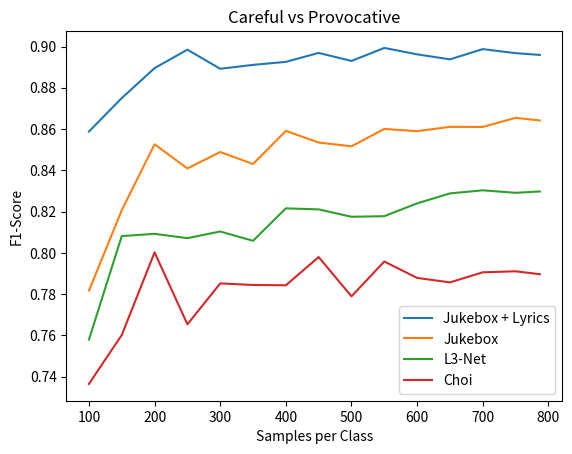

This chart was generated by the following Python code:
import seaborn as sns
import matplotlib.pyplot as plt

# # acoustic vs electronical:
# from 50
# combined = [0.8748612498612498, 0.8678879090988729, 0.8962666337082356, 0.8844827865677495, 0.9137916890004064, 0.9014326884225735, 0.9199369490162509, 0.921189168332414, 0.9077070278225406, 0.9179053201249434, 0.9227084069043598, 0.9190475210590453, 0.9076200794587816, 0.9220371382172539, 0.9159583489105193, 0.9036973417851974, 0.921153445125074, 0.9210699802788274, 0.9141749774319152, 0.9154757590288709]
# juke = [0.86496225996226, 0.8729505657404768, 0.8929004315628344, 0.8895278353873154, 0.9058451913668533, 0.9031138816554526, 0.9084925937203158, 0.9249511195025051, 0.9088160626464946, 0.9169343982112721, 0.920884056934109, 0.9165613732935581, 0.9068534911863214, 0.9170446717532295, 0.9146139607562306, 0.9030666952189602, 0.9134964377479662, 0.9166329342180678, 0.9120630637476139, 0.9084578448810854]
# l3 = [0.8062248862248863, 0.8231636349845395, 0.8586167038450704, 0.8621300493829377, 0.8758605208998338, 0.8915027832458907, 0.8969595115889557, 0.8922521802881617, 0.8876591245935167, 0.8929526295983254, 0.9016882742578902, 0.8990838249697701, 0.9007191545628439, 0.9005676247488976, 0.8952607514367292, 0.8955770673194063, 0.9058558007414799, 0.8988224716901774, 0.9015092522698518, 0.8999513331799902]
# choi = [0.6994488844488844, 0.7652222421802783, 0.7820241326204652, 0.7876022376096943, 0.7989882466043408, 0.8208142307667842, 0.8192532617814988, 0.8508398619568716, 0.8297881813647334, 0.8357446949871198, 0.829666029806198, 0.8314661066206919, 0.8384215587344157, 0.8447520635630713, 0.8457088325143765, 0.837308515485695, 0.8440770912793216, 0.8559390764545094, 0.8461703257638243, 0.8439498930858633]

# # from 100
# combined_0 = [0.8678879090988729, 0.8962666337082356, 0.8844827865677495, 0.9137916890004064, 0.9014326884225735, 0.9199369490162509, 0.921189168332414, 0.9077070278225406, 0.9179053201249434, 0.9227084069043598, 0.9190475210590453, 0.9076200794587816, 0.9220371382172539, 0.9159583489105193, 0.9036973417851974, 0.921153445125074, 0.9210699802788274, 0.9141749774319152, 0.9154757590288709]
# combined_1 = [0.8995967190704034, 0.9095312986494773, 0.909817571531307, 0.9158828680222977, 0.9147916530268734, 0.9199262400644554, 0.9274349954596257, 0.9221551155790157, 0.9239647647553054, 0.9244396798020726, 0.9132399577734516, 0.9122017888682681, 0.9120563083460513, 0.9079704702114155, 0.9168527942428726, 0.9146447229080052, 0.9177384058247824, 0.9173398385891538, 0.9284779776144856]
# combined_2 = [0.8794964684438369, 0.8829949282271308, 0.8821650161594038, 0.8796415429812281, 0.923218214039367, 0.9185407871937498, 0.9261981739212166, 0.9031906147100202, 0.9189283059950022, 0.90175332878099, 0.9065937180022786, 0.9083979790300767, 0.9142487215546795, 0.916625187891678, 0.9255898330569678, 0.9222674465802181, 0.9138486110004937, 0.9231480954222311, 0.9189552242521696]
# combined_3 = [0.9245795434878756, 0.9197093943165967, 0.9147224591127031, 0.9098532563165772, 0.9232767526057009, 0.9055522175845147, 0.9023518192702982, 0.9054751957219069, 0.9009742871020572, 0.9190033017335872, 0.9082779554945081, 0.9253294453059459, 0.9234475881651779, 0.9179662873417866, 0.9155772135115626, 0.9158595673724743, 0.9233181971011145, 0.9178641187118506, 0.9149696863784216]
#
#
# combined = []
# for i in range(len(combined_0)):
#     combined.append((combined_0[i] + combined_1[i] + combined_2[i] + combined_3[i])/4)
#
# juke_0 = [0.8729505657404768, 0.8929004315628344, 0.8895278353873154, 0.9058451913668533, 0.9031138816554526, 0.9084925937203158, 0.9249511195025051, 0.9088160626464946, 0.9169343982112721, 0.920884056934109, 0.9165613732935581, 0.9068534911863214, 0.9170446717532295, 0.9146139607562306, 0.9030666952189602, 0.9134964377479662, 0.9166329342180678, 0.9120630637476139, 0.9084578448810854]
# juke_1 = [0.9196726665147719, 0.8893818882094664, 0.9023479893851867, 0.9058885165745266, 0.903239571859527, 0.9142172218393536, 0.9236560757772582, 0.9188263830319305, 0.9189393711538273, 0.9244431705094807, 0.9165799900742048, 0.9060733432975712, 0.9120669603072388, 0.9133047523660952, 0.9093447297257361, 0.9134886841396332, 0.9127288185203927, 0.9136576599266467, 0.9234768963300877]
# juke_2 = [0.8845082402977139, 0.8794686679326474, 0.8846891581609617, 0.8756336100157209, 0.9249289579475688, 0.9156742900845417, 0.9199467557053357, 0.9065359319645939, 0.909954942613615, 0.8953941455458985, 0.912385090533262, 0.9060619485471733, 0.9099668146750692, 0.9113059071198272, 0.9149663531129084, 0.9111453849875899, 0.9160482100440767, 0.9189274703851806, 0.9138985764332928]
# juke_3 = [0.9247862079441026, 0.916267234624437, 0.9147255860670496, 0.8938788896004933, 0.9249531782583345, 0.9055510698406268, 0.902423642794991, 0.9088031259579701, 0.905963571375254, 0.9172018452884716, 0.9049392605566065, 0.9268801853611294, 0.9206025231430713, 0.9112879560487954, 0.9080809672464198, 0.9140808210829292, 0.923299869469935, 0.9157569934481442, 0.9109695259708751]
#
# juke = []
# for i in range(len(juke_0)):
#     juke.append((juke_0[i] + juke_1[i] + juke_2[i] + juke_3[i])/4)
#
# l3_0 = [0.8231636349845395, 0.8586167038450704, 0.8621300493829377, 0.8758605208998338, 0.8915027832458907, 0.8969595115889557, 0.8922521802881617, 0.8876591245935167, 0.8929526295983254, 0.9016882742578902, 0.8990838249697701, 0.9007191545628439, 0.9005676247488976, 0.8952607514367292, 0.8955770673194063, 0.9058558007414799, 0.8988224716901774, 0.9015092522698518, 0.8999513331799902]
# l3_1 = [0.8793657514319785, 0.8788537147255168, 0.8747647715443339, 0.8878380193599227, 0.8946873115339289, 0.9185015903721642, 0.8949044616648816, 0.8932415200969942, 0.9028949847669179, 0.8998807584155724, 0.8940078893935658, 0.8921729078277046, 0.896355283442697, 0.8958915459618606, 0.895556533883228, 0.8964295242297002, 0.9066130141864186, 0.895208648163017, 0.9044596077456533]
# l3_2 = [0.8439781271360218, 0.8289392545280215, 0.8670488235673177, 0.8696357628639244, 0.911578996910176, 0.8940987661321126, 0.8998602909158766, 0.8875604343463671, 0.8898619493035312, 0.8990483726009375, 0.8882281339815241, 0.8976621998846577, 0.9005787738721457, 0.8892433245116915, 0.9036987339899529, 0.911135751628095, 0.897705605782325, 0.9031258232955903, 0.8984175968909597]
# l3_3 = [0.8639187133143251, 0.862745683680464, 0.8769946212838112, 0.8899287022501309, 0.9115034603167045, 0.8652625983145766, 0.8836692161613158, 0.883179972258454, 0.8798546372135663, 0.913502353120505, 0.8991391586629222, 0.9014616040982686, 0.9041956750345361, 0.8919090054751806, 0.8942512596665297, 0.9005131193905835, 0.8993418557962569, 0.8973271730904437, 0.9034346832935476]
#
# l3 = []
# for i in range(len(l3_0)):
#     l3.append((l3_0[i] + l3_1[i] + l3_2[i] + l3_3[i])/4)
#
# choi_0 = [0.7652222421802783, 0.7820241326204652, 0.7876022376096943, 0.7989882466043408, 0.8208142307667842, 0.8192532617814988, 0.8508398619568716, 0.8297881813647334, 0.8357446949871198, 0.829666029806198, 0.8314661066206919, 0.8384215587344157, 0.8447520635630713, 0.8457088325143765, 0.837308515485695, 0.8440770912793216, 0.8559390764545094, 0.8461703257638243, 0.8439498930858633]
# choi_1 = [0.8087892078681552, 0.8509110724207176, 0.8218374007802913, 0.8291030359287126, 0.8463620513014687, 0.848273313623254, 0.8310599339247886, 0.836149916203676, 0.8477397720751336, 0.85148215509113, 0.8315871749091931, 0.8482667851932171, 0.8348518126529612, 0.8331110090544567, 0.8492270814904777, 0.8427518538354951, 0.8532159604542701, 0.8476636687045491, 0.8503992769990042]
# choi_2 = [0.7685506896746632, 0.7958616520024211, 0.8117877732022283, 0.7751279256711991, 0.8507358492522764, 0.8125097842492421, 0.8460469987684061, 0.8186413671645297, 0.8266080563634673, 0.8251539350782376, 0.8489366269017609, 0.8344451667265268, 0.8504744534738696, 0.8410880400734735, 0.8454353139809576, 0.8445201551096787, 0.8375919506033606, 0.8478194706747425, 0.8469052435655395]
# choi_3 = [0.7632426785983791, 0.7928342916558989, 0.7968666348942195, 0.8173681046419446, 0.8597198484750553, 0.8178473195235757, 0.8020915515146168, 0.8330262518442586, 0.8287232122418299, 0.84889626212608, 0.8240028695987048, 0.8391065323508979, 0.8482734633869388, 0.8505130431988335, 0.8435053247932462, 0.8380831229008617, 0.840390417735852, 0.8350964352054335, 0.8439213289881005]
#
# choi = []
# for i in range(len(choi_0)):
#     choi.append((choi_0[i] + choi_1[i] + choi_2[i] + choi_3[i])/4)
#
# x = list(range(100, 1001, 50))

# careful/provocative:
combined_0 = [0.8530838318962563, 0.8826650426212439, 0.8971243677635294, 0.9074335603891768, 0.8844756154887141, 0.8868967508201034, 0.898552098256722, 0.898764091340488, 0.8926993155315234, 0.8987553014695292, 0.8956019046738429, 0.8897651993082658, 0.8930499480374587, 0.8922456760988812, 0.9002831865728703]
combined_1 = [0.8485711080770981, 0.889750880608083, 0.8945733601119874, 0.8913883080594951, 0.8830955579135129, 0.8924158274037494, 0.8909224845960036, 0.8973560900291224, 0.901735380288668, 0.8934482149559928, 0.8897458097791551, 0.9009503626788753, 0.8978222783061065, 0.8960637382744171, 0.8957810697883503]
combined_2 = [0.8389906584643427, 0.8655089523917306, 0.8769998157755271, 0.9014743130484412, 0.8982846778082694, 0.9097971646484198, 0.894736651794102, 0.8953301171158919, 0.8848551742982323, 0.8997719425256884, 0.903022363820412, 0.8971187551493323, 0.9002707269825393, 0.900546546180729, 0.8941211396649542]
combined_3 = [0.8944831776410723, 0.8621181454087461, 0.8893907758035888, 0.8935922745176889, 0.8909182037168263, 0.8752565488132866, 0.8860043565313711, 0.8961228675693416, 0.8927385226501267, 0.9052740504150787, 0.8964148275401037, 0.8872728979428823, 0.9037668325546481, 0.8982657043806265, 0.8934701240814288]

combined = []
for i in range(len(combined_0)):
    combined.append((combined_0[i] + combined_1[i] + combined_2[i] + combined_3[i])/4)

juke_0 = [0.7779604032168306, 0.8058453553357612, 0.8423165783327887, 0.8292731649447175, 0.8414516167459588, 0.8324187905242937, 0.8657695565585539, 0.8621090268770463, 0.8424845281541152, 0.8680310719276261, 0.8531811061119032, 0.8544571242067898, 0.8588022651723065, 0.8655582549250213, 0.8645854198196041]
juke_1 = [0.767383618068266, 0.8460355004926587, 0.8570803180559278, 0.82321880851263, 0.8496308622863713, 0.8553216677464931, 0.8534101951311472, 0.8515655361384431, 0.8615391344613365, 0.8471404260108045, 0.8539758093845222, 0.8647697758307107, 0.8556812300806194, 0.8628432944400852, 0.8680125502794723]
juke_2 = [0.7680524302502361, 0.8050415832673897, 0.8515566952104553, 0.8596141053247731, 0.861554002391199, 0.8510227848585981, 0.861064979029163, 0.8551825700487372, 0.8457823892186946, 0.8606644715615885, 0.8706084960671842, 0.861835412082071, 0.8616406579042138, 0.868296618652374, 0.8597917557526458]
juke_3 = [0.813232031873841, 0.8257704009880038, 0.8595138850594563, 0.8514606424206821, 0.8427585855397679, 0.8334525220815548, 0.8561621243021795, 0.8449626811243538, 0.8567248641133254, 0.8643198452211364, 0.8581257918410513, 0.8631887513444003, 0.8678943090099848, 0.86497686200623, 0.8642978015154836]

juke = []
for i in range(len(juke_0)):
    juke.append((juke_0[i] + juke_1[i] + juke_2[i] + juke_3[i])/4)

l3_0 = [0.7533423596191129, 0.8092252488400169, 0.8194088704998638, 0.8153721324448175, 0.8227943411558927, 0.8052270723800063, 0.8270898759516367, 0.8308757488446622, 0.8158277048700825, 0.8260500033232446, 0.8231282545636276, 0.824459439580064, 0.8244113909807881, 0.8262429764322169, 0.8285539785886341]
l3_1 = [0.7460031328320802, 0.8025584828566492, 0.799049319244262, 0.7863960166209333, 0.8043398691475613, 0.810868137535169, 0.8346655519457368, 0.8007921286445949, 0.8176567339304741, 0.804284384273372, 0.8181876477614909, 0.8331986391406099, 0.8366036262698261, 0.8214142237171546, 0.830886928589248]
l3_2 = [0.7753284150228557, 0.8013262064959621, 0.7990429245065227, 0.8255928247024293, 0.8146648879679728, 0.8022354685691704, 0.8097442650580688, 0.8227883950151945, 0.8087414654745653, 0.8211132998131895, 0.8347520601739035, 0.8357269995578627, 0.8310114278642098, 0.8343273419953462, 0.8348840191546982]
l3_3 = [0.7571552287096102, 0.8193956411538446, 0.8192883629309279, 0.8010691485769483, 0.7995688096375514, 0.8049446509980115, 0.8147184324795189, 0.8297628456254728, 0.8276642218754517, 0.8196140235198343, 0.8197898946687028, 0.8218132118380146, 0.829156471828574, 0.8343793149032461, 0.8246413386978245]

l3 = []
for i in range(len(l3_0)):
    l3.append((l3_0[i] + l3_1[i] + l3_2[i] + l3_3[i])/4)

choi_0 = [0.7266971782125233, 0.7719634430604134, 0.7991639485886731, 0.7806076071967772, 0.7726586608512556, 0.7779277177142224, 0.7907275637552006, 0.8030433374100341, 0.7667194546135668, 0.7903500129535546, 0.7864723278926731, 0.7821367179988566, 0.7870795781199231, 0.7855371817565028, 0.7934719932878171]
choi_1 = [0.70639116731222, 0.748482703678673, 0.7964892197295098, 0.7249782823449673, 0.7890361279623205, 0.8011977895577613, 0.7863156176316145, 0.7827630127871035, 0.7928398796132479, 0.780604345223653, 0.7771504619767527, 0.794108185897247, 0.7800836293625201, 0.7931860455953058, 0.7923051570602515]
choi_2 = [0.7651123943509863, 0.7353108561131771, 0.811509818237585, 0.7871768509200574, 0.7962825999603913, 0.7871160092645958, 0.7778656571229111, 0.8119321245279079, 0.7796780180411272, 0.8027562028204335, 0.7920703356663035, 0.7909341963076422, 0.7973322694360343, 0.7947380404060025, 0.7870949062515644]
choi_3 = [0.7476357635835694, 0.7848968464304132, 0.7937530874625203, 0.7686413130563289, 0.7826929983799369, 0.7714309114410843, 0.7821709499756508, 0.7940378030055799, 0.7763977856755429, 0.8093853999896226, 0.7956674642304848, 0.7755217441424069, 0.7977163040628111, 0.790735321381001, 0.7856887781621806]

choi = []
for i in range(len(choi_0)):
    choi.append((choi_0[i] + choi_1[i] + choi_2[i] + choi_3[i])/4)

x = list(range(100, 751, 50))
x.append(787)

sns.lineplot(x=x, y=combined, label="Jukebox + Lyrics")
sns.lineplot(x=x, y=juke, label="Jukebox")
sns.lineplot(x=x, y=l3, label="L3-Net")
sns.lineplot(x=x, y=choi, label="Choi")

plt.ylabel("F1-Score")
plt.xlabel("Samples per Class")
plt.title("Careful vs Provocative")
# plt.title("Acoustic vs Electronic")
plt.show()